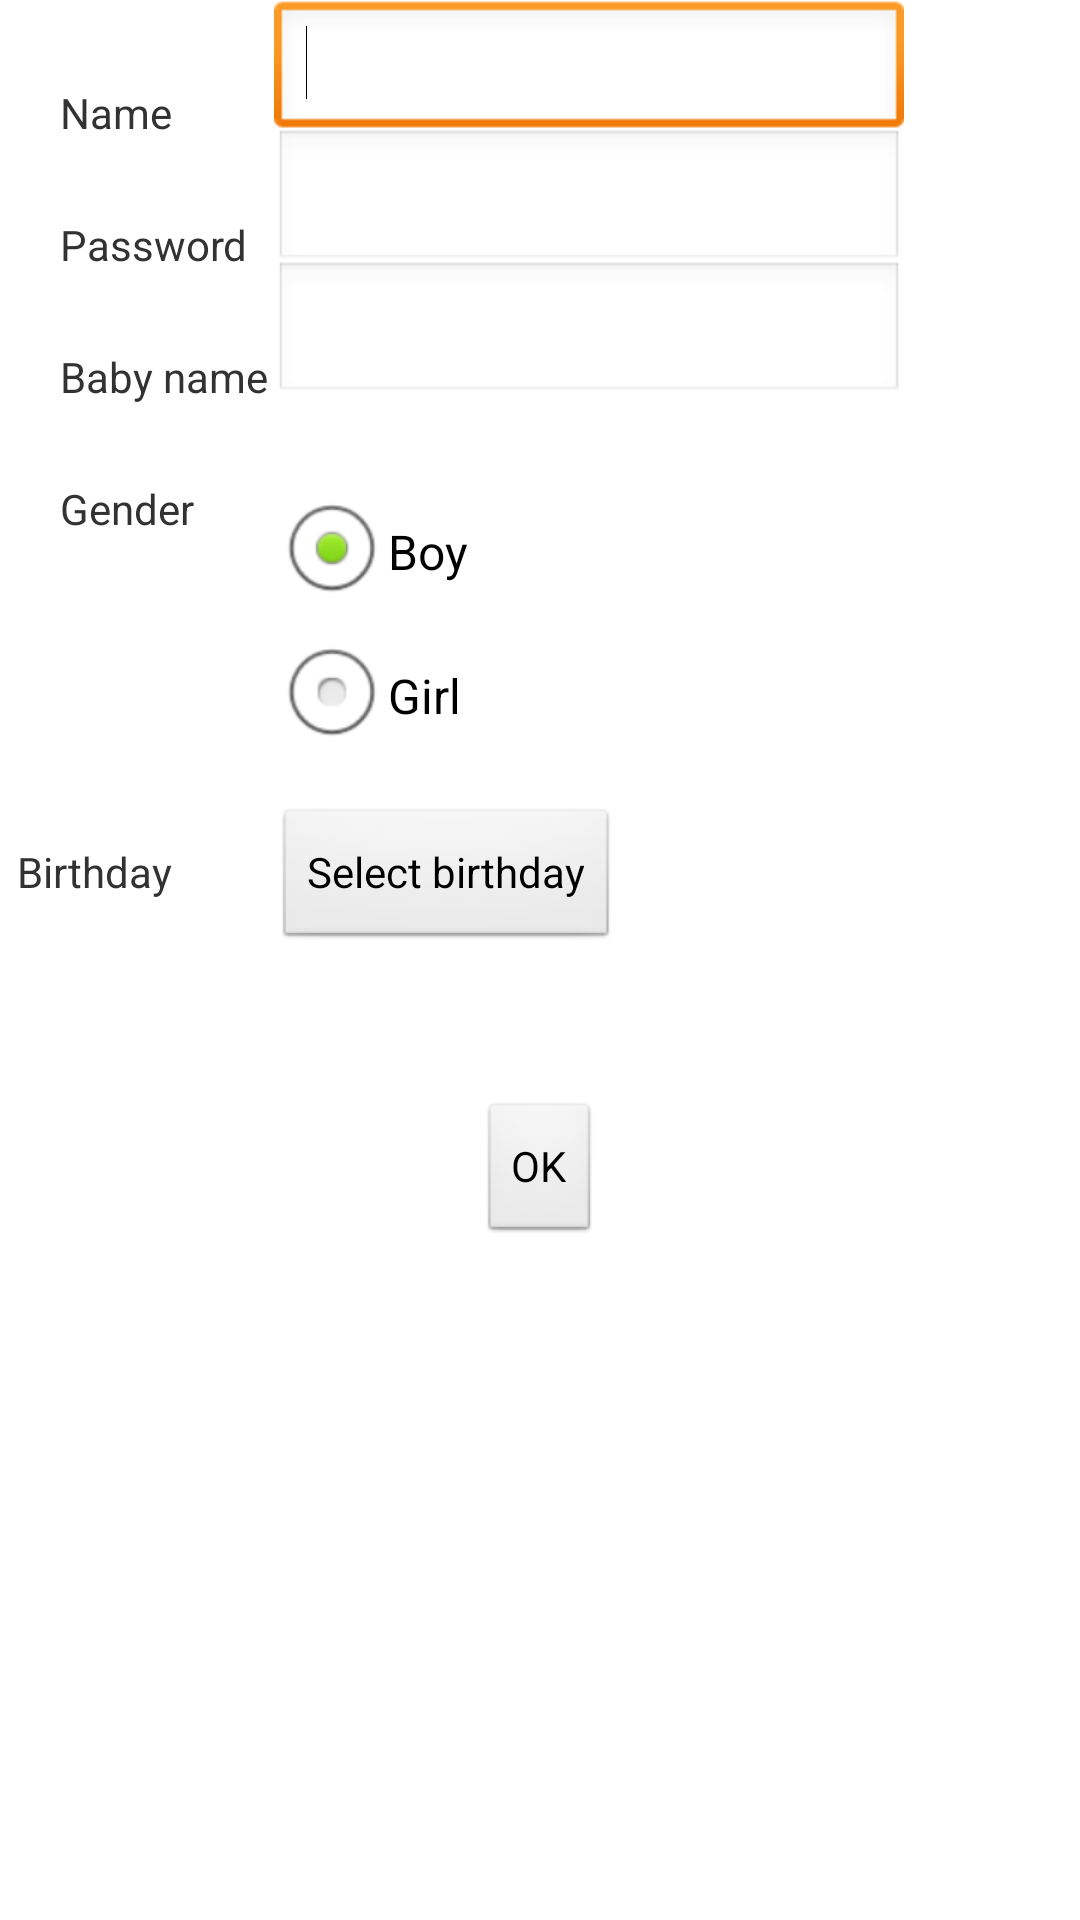

This screen was rendered from an Android layout file. Write that file and the resources it references.
<!-- AndroidManifest.xml: application theme AppTheme -->
<!-- res/layout/register.xml -->
<?xml version="1.0" encoding="utf-8"?>
<LinearLayout xmlns:android="http://schemas.android.com/apk/res/android"
    android:layout_width="match_parent"
    android:layout_height="match_parent"
    android:orientation="vertical" >

    <RelativeLayout
        android:layout_width="match_parent"
        android:layout_height="wrap_content" >

        <TextView
            android:id="@+id/reg_name"
            android:layout_width="wrap_content"
            android:layout_height="wrap_content"
            android:layout_alignParentLeft="true"
            android:layout_alignParentTop="true"
            android:layout_marginLeft="20dp"
            android:layout_marginTop="28dp"
            android:text="@string/reg_name" />

        <EditText
            android:id="@+id/reg_name_edit"
            android:layout_width="wrap_content"
            android:layout_height="wrap_content"
            android:layout_alignBottom="@+id/reg_name"
            android:layout_marginLeft="34dp"
            android:layout_toRightOf="@+id/reg_name"
            android:ems="10"
            android:inputType="textPersonName" >

            <requestFocus />
        </EditText>

        <TextView
            android:id="@+id/reg_password"
            android:layout_width="wrap_content"
            android:layout_height="wrap_content"
            android:layout_alignLeft="@+id/reg_name"
            android:layout_below="@+id/reg_name_edit"
            android:layout_marginTop="25dp"
            android:text="@string/reg_password" />

        <EditText
            android:id="@+id/reg_password_edit"
            android:layout_width="wrap_content"
            android:layout_height="wrap_content"
            android:layout_alignBottom="@+id/reg_password"
            android:layout_alignLeft="@+id/reg_name_edit"
            android:layout_marginTop="21dp"
            android:ems="10"
            android:inputType="textPassword" />

        <TextView
            android:id="@+id/reg_baby_name"
            android:layout_width="wrap_content"
            android:layout_height="wrap_content"
            android:layout_alignLeft="@+id/reg_password"
            android:layout_below="@+id/reg_password"
            android:layout_marginTop="25dp"
            android:text="@string/reg_baby_name" />

        <EditText
            android:id="@+id/reg_baby_name_edit"
            android:layout_width="wrap_content"
            android:layout_height="wrap_content"
            android:layout_alignBottom="@+id/reg_baby_name"
            android:layout_alignLeft="@+id/reg_name_edit"
            android:ems="10"
            android:inputType="textPersonName" />

        <TextView
            android:id="@+id/reg_gender"
            android:layout_width="wrap_content"
            android:layout_height="wrap_content"
            android:layout_alignLeft="@+id/reg_name"
            android:layout_below="@+id/reg_baby_name_edit"
            android:layout_marginTop="25dp"
            android:text="@string/reg_gender" />

        <RadioGroup
            android:id="@+id/reg_gender_radio"
            android:layout_width="wrap_content"
            android:layout_height="wrap_content"
            android:layout_alignTop="@+id/reg_gender"
            android:layout_alignLeft="@+id/reg_name_edit" >

            <RadioButton
                android:id="@+id/reg_boy"
                android:layout_width="wrap_content"
                android:layout_height="wrap_content"
                android:checked="true"
                android:text="@string/reg_boy" />

            <RadioButton
                android:id="@+id/reg_girl"
                android:layout_width="wrap_content"
                android:layout_height="wrap_content"
                android:text="@string/reg_girl" />
        </RadioGroup>

        <TextView
            android:id="@+id/reg_birthday"
            android:layout_width="wrap_content"
            android:layout_height="wrap_content"
            android:layout_below="@+id/reg_gender_radio"
            android:layout_marginTop="25dp"
            android:layout_toLeftOf="@+id/reg_name_edit"
            android:text="@string/reg_birthday" />

        <Button
            android:id="@+id/reg_birthday_btn"
            android:layout_width="wrap_content"
            android:layout_height="wrap_content"
            android:layout_alignBaseline="@+id/reg_birthday"
            android:layout_alignBottom="@+id/reg_birthday"
            android:layout_alignLeft="@+id/reg_name_edit"
            android:text="@string/reg_birthday_btn" />

        <Button
            android:id="@+id/reg_ok"
            android:layout_width="wrap_content"
            android:layout_height="wrap_content"
            android:layout_below="@+id/reg_birthday_btn"
            android:layout_centerHorizontal="true"
            android:layout_marginTop="50dp"
            android:text="@android:string/ok" />
    </RelativeLayout>

</LinearLayout>
<!-- resources referenced by this layout -->
<resources>
  <string name="reg_baby_name">Baby name</string>
  <string name="reg_birthday">Birthday</string>
  <string name="reg_birthday_btn">Select birthday</string>
  <string name="reg_boy">Boy</string>
  <string name="reg_gender">Gender</string>
  <string name="reg_girl">Girl</string>
  <string name="reg_name">Name</string>
  <string name="reg_password">Password</string>
  <style name="AppTheme" parent="AppBaseTheme">
      </style>
  <style name="AppBaseTheme" parent="android:Theme.Light">
          
      </style>
</resources>
